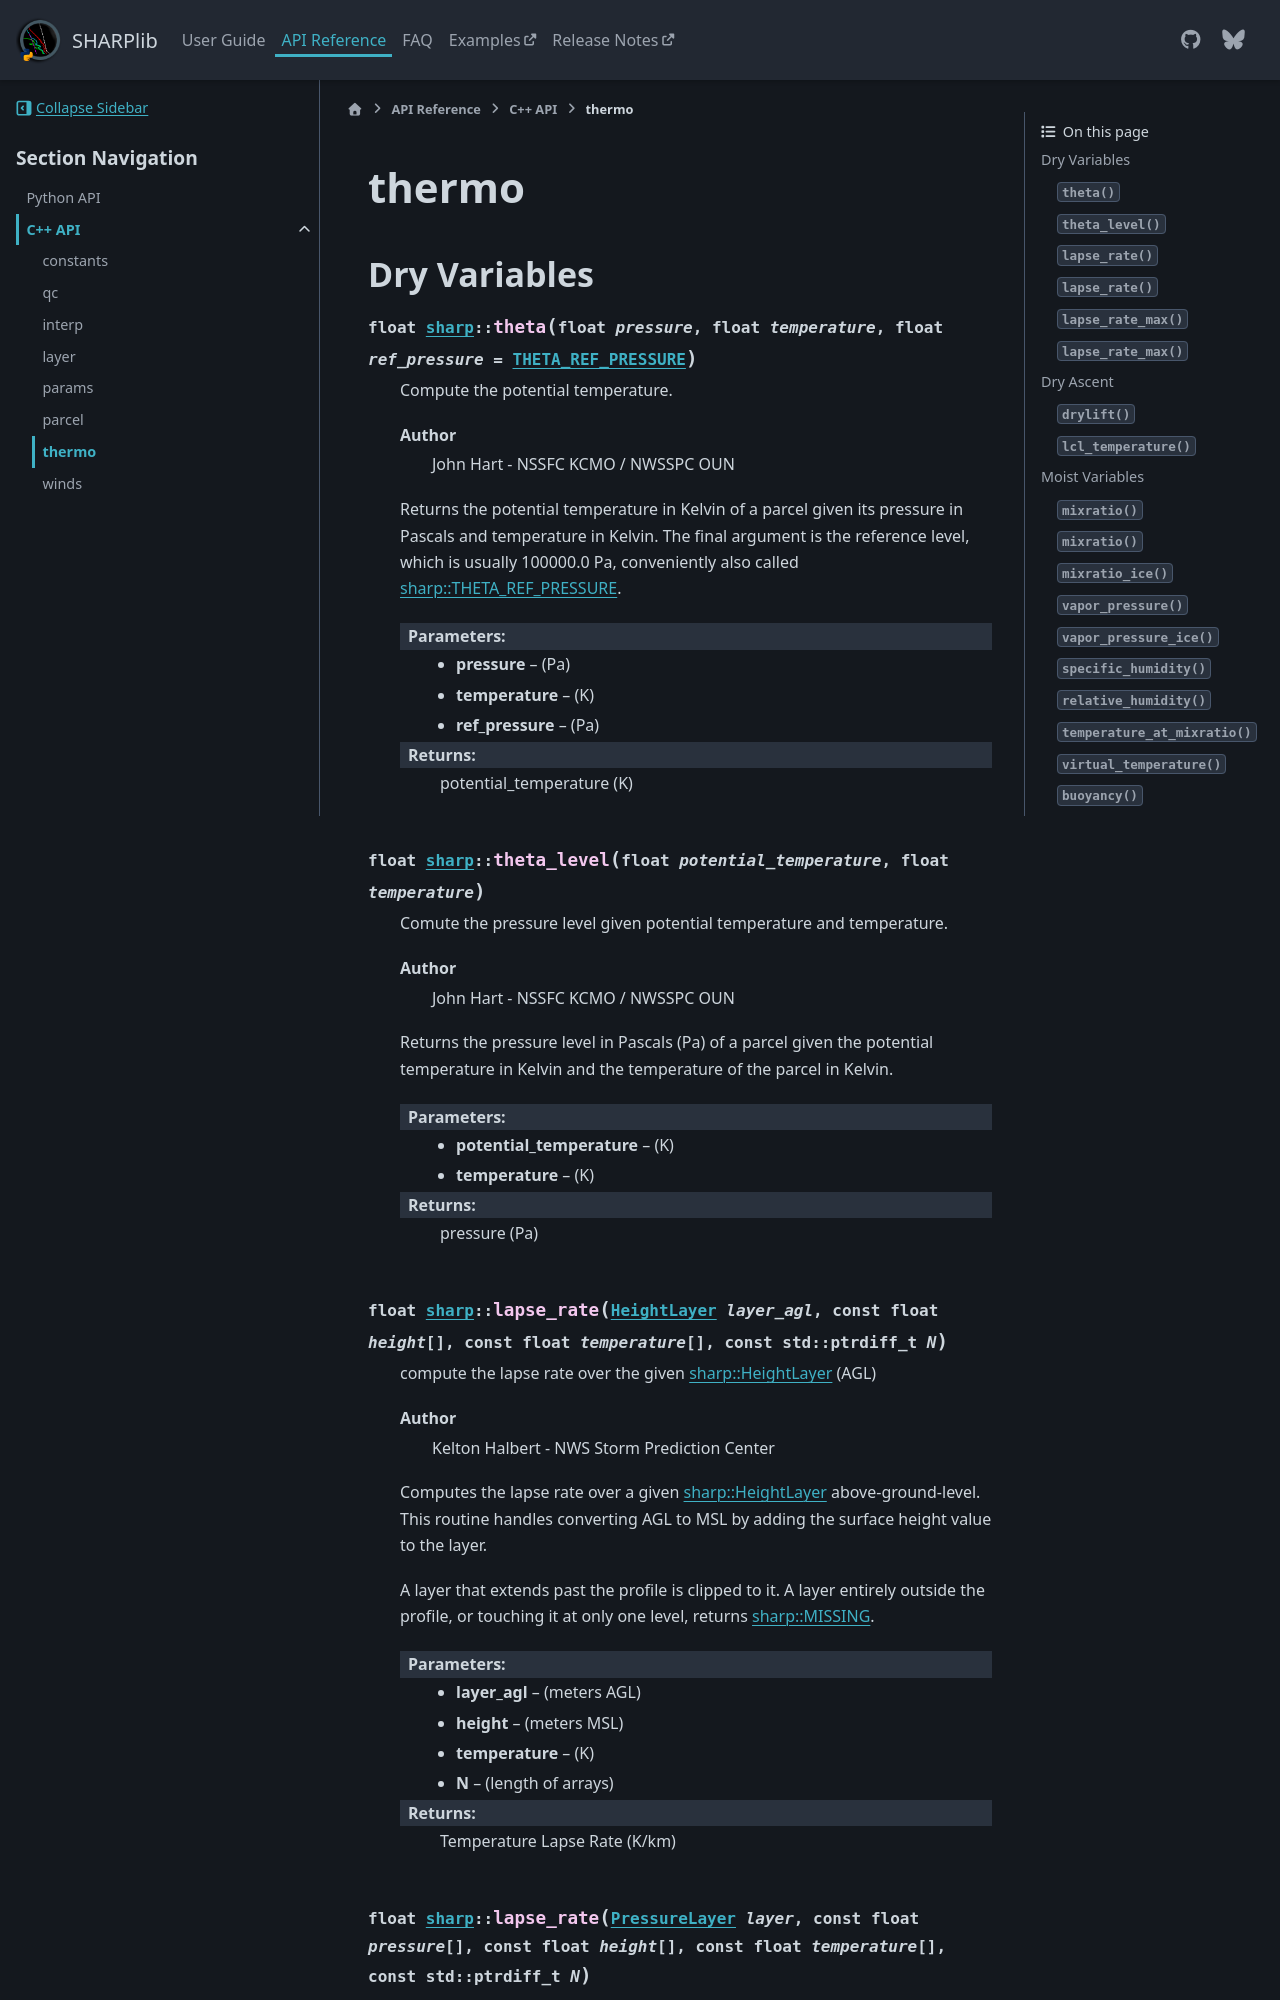

repository: keltonhalbert/SHARPlib · page: dev/reference/cpp_api/thermo.html · generator: sphinx

thermo
======

Dry Variables
-------------

.. doxygenfunction:: sharp::theta
.. doxygenfunction:: sharp::theta_level 
.. doxygenfunction:: sharp::lapse_rate(HeightLayer, const float[], const float[],
